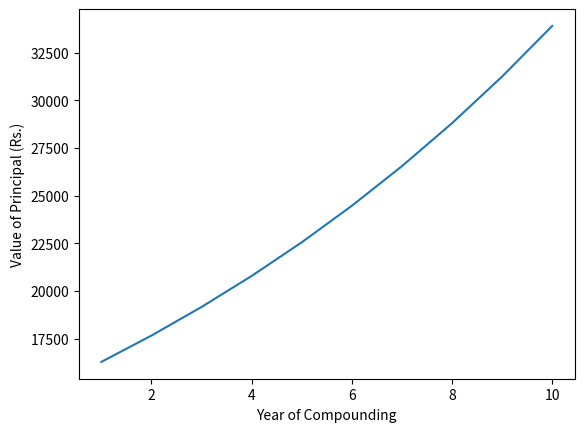

Recreate this plot in Python.
import matplotlib.pyplot as plt

principal=15000
interest_rate=8.5
years=10
values=[]

for i in range(1, years + 1):
    values.append(principal * (1 + interest_rate / 100) ** i)
    
plt.plot(range(1, years + 1), values)
plt.xlabel("Year of Compounding")
plt.ylabel("Value of Principal (Rs.)")
plt.show()
